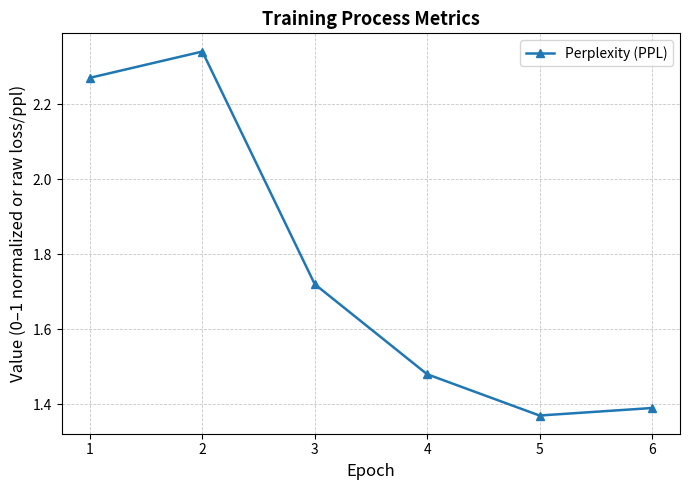

Write Python code to recreate this figure.
import matplotlib.pyplot as plt

#Data
epochs = [1, 2, 3, 4, 5, 6]

ppl        = [2.27, 2.34, 1.72, 1.48, 1.37, 1.39]
 

plt.figure(figsize=(7, 5))

#axis
plt.plot(epochs, ppl, marker='^', linestyle='-', linewidth=1.8, label="Perplexity (PPL)")

plt.xlabel("Epoch", fontsize=12)
plt.ylabel("Value (0–1 normalized or raw loss/ppl)", fontsize=12)
plt.title("Training Process Metrics", fontsize=13, fontweight='bold')
plt.legend(fontsize=10, loc="best")
plt.grid(True, linestyle="--", linewidth=0.6, alpha=0.7)

plt.tight_layout()
plt.savefig("egitim_metrikleri_single_axis.pdf", dpi=300, bbox_inches="tight")
plt.savefig("egitim_metrikleri_single_axis.png", dpi=300, bbox_inches="tight")

plt.show()
